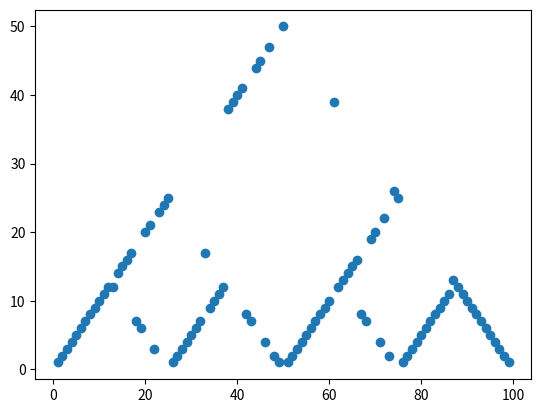

Generate this figure with matplotlib:
#!/usr/bin/env python3
# -*- coding: utf-8 -*-
"""
Created on Sun Dec  3 17:25:43 2017

[redacted]
"""
import numpy as np
import time
import matplotlib.pyplot as plt


class Gambler:
    def __init__(self,prob,expectation = 100):
        self.prob = prob
        self.expectation = expectation
        self.reset()
    
    def get_actions(self,state):
        if state not in ['win','lose']:
            return range(1,min(state,self.expectation-state)+1)
        return list()
    
    def transition(self,state,action):
        good = state+action
        if good >= self.expectation:
            good = 'win'
        bad = state - action
        if state - action <= 0:
            bad = 'lose'
        return {good:(self.prob,int(good=='win')),bad:(1-self.prob,0)}
    
    def _update(self,state,action,discount):
        transitions = self.transition(state,action)
        res = 0
        for nstates,truc in transitions.items():
            res += truc[0]*(truc[1]+discount*self.V[nstates])
        return res

    def update(self,state,discount):
        if state not in ['win','lose']:
            return (self._update(state,action,discount) for action in self.get_actions(state))
        return (0,0)
    def reset(self):
        self.V = {i:0 for i in range(1,self.expectation)}
        self.V['lose'] = 0
        self.V['win'] = 0
        self.trained = False
    
    def value_iteration(self,discount = 1,eps=.000001):
        self.reset()
        i = 0
        while True:
            i+=1
            delta = 0
            for state in self.V:
                old_v = self.V[state]
                self.V[state] = max(self.update(state,discount))
                delta += np.abs(old_v-self.V[state])
            if delta <eps:
                break
        print("nb iter = ",i)
        self.trained = True
        
    def get_policy(self,discount = 1):
        if not self.trained:
            raise ValueError('you must train before')
        self.policy = list()
        for state in range(1,self.expectation):
            self.policy.append(np.argmax(np.fromiter(self.update(state,discount),float))+1)
#            a = np.fromiter(self.update(state,discount),float)
#            print(np.where(self.update(state,discount) == max(self.update(state,discount))))
        return self.policy
    
    def see_policy(self,discount = 1):
        plt.scatter(np.arange(1,self.expectation),self.policy)
        plt.show()
            
            
g = Gambler(.4)
g.value_iteration()
#print(g.V)
g.get_policy()
#print(g.policy)
g.see_policy()
#print(g.policy)
#plt.plot([v for v in g.V.values() if v!=0])
#print([v for v in g.V.values() if v!=0])
plt.show()
            
                
        